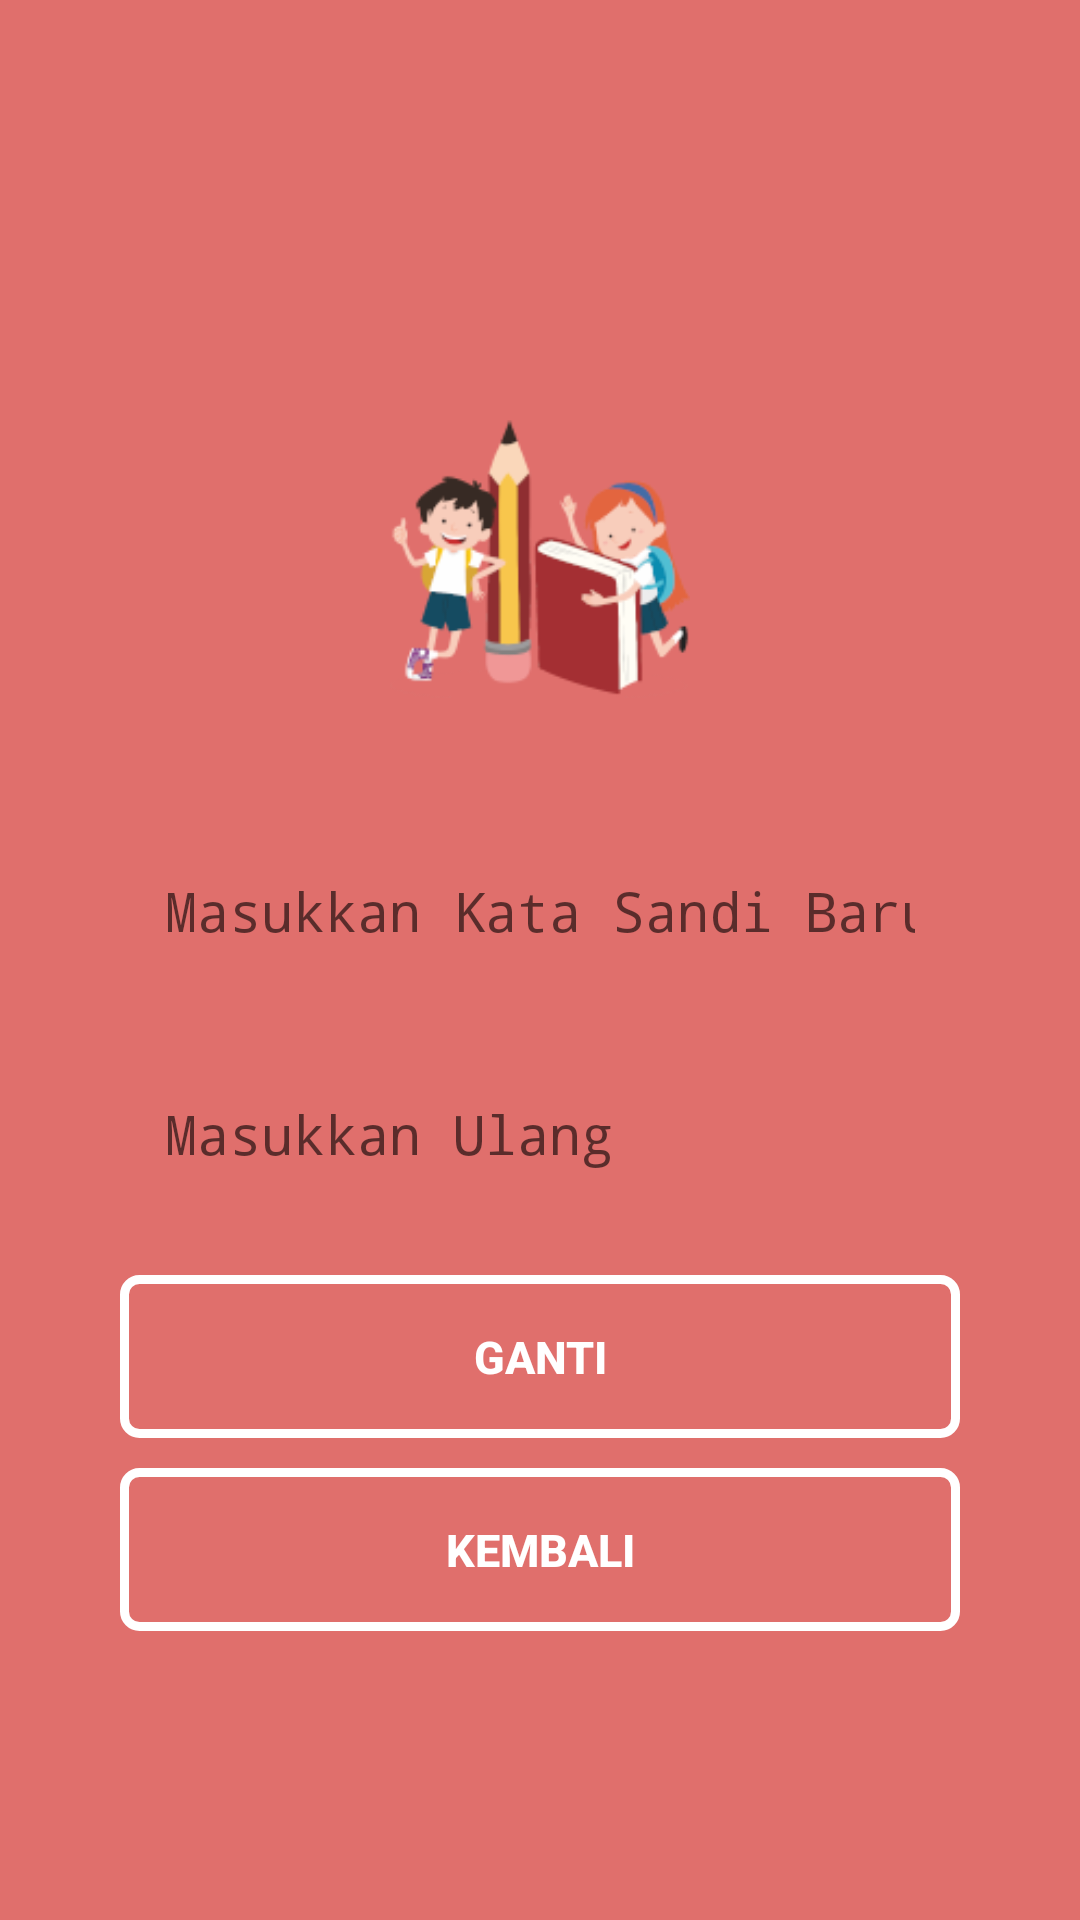

Reconstruct the res/layout file that produces this screen, plus the resources it refers to.
<!-- AndroidManifest.xml: application theme AppTheme -->
<!-- res/layout/activity_ganti_password.xml -->
<?xml version="1.0" encoding="utf-8"?>
<ScrollView xmlns:android="http://schemas.android.com/apk/res/android"
    xmlns:tools="http://schemas.android.com/tools"
    android:layout_width="match_parent"
    android:layout_height="match_parent"
    tools:context=".GantiPasswordActivity"
    android:background="#E06F6C">

    <LinearLayout
        android:layout_width="match_parent"
        android:layout_height="wrap_content"
        android:layout_gravity="center"
        android:gravity="center"
        android:orientation="vertical"
        android:padding="40dp">

        <ImageView
            android:layout_width="100dp"
            android:layout_height="100dp"
            android:src="@drawable/logo_aplikasi"
            android:contentDescription="@string/logo_aplikasi"
            android:layout_margin="40dp"/>

        <ProgressBar
            android:id="@+id/bilah_kemajuan"
            android:layout_width="wrap_content"
            android:layout_height="wrap_content"
            android:layout_marginBottom="40dp"
            android:visibility="gone"/>

        <LinearLayout
            android:layout_width="match_parent"
            android:layout_height="wrap_content"
            android:background="@drawable/boks_masukan"
            android:padding="15dp"
            android:layout_marginBottom="20dp">

            <EditText
                android:id="@+id/masuk_kata_sandi"
                android:layout_width="match_parent"
                android:layout_height="wrap_content"
                android:hint="Masukkan Kata Sandi Baru"
                android:inputType="textPassword"
                android:maxLines="1"
                android:drawableStart="@drawable/ikon_gembok"
                android:drawablePadding="10dp"
                android:background="@color/transparan"/>

        </LinearLayout>

        <LinearLayout
            android:layout_width="match_parent"
            android:layout_height="wrap_content"
            android:background="@drawable/boks_masukan"
            android:padding="15dp"
            android:layout_marginBottom="20dp">

            <EditText
                android:id="@+id/masuk_kata_sandi_ulang"
                android:layout_width="match_parent"
                android:layout_height="wrap_content"
                android:hint="Masukkan Ulang"
                android:inputType="textPassword"
                android:maxLines="1"
                android:drawableStart="@drawable/ikon_gembok"
                android:drawablePadding="10dp"
                android:background="@color/transparan"/>

        </LinearLayout>

        <Button
            android:id="@+id/ganti"
            android:layout_width="match_parent"
            android:layout_height="wrap_content"
            android:padding="17dp"
            android:text="Ganti"
            android:textColor="@color/putih"
            android:textStyle="bold"
            android:textSize="15sp"
            android:background="@drawable/tombol_utama"/>

        <Button
            android:id="@+id/kembali"
            android:layout_width="match_parent"
            android:layout_height="wrap_content"
            android:layout_marginTop="10dp"
            android:padding="17dp"
            android:text="Kembali"
            android:textColor="@color/putih"
            android:textStyle="bold"
            android:textSize="15sp"
            android:background="@drawable/tombol_utama"/>

    </LinearLayout>

</ScrollView>
<!-- resources referenced by this layout -->
<resources>
  <color name="putih">#ffffff</color>
  <color name="transparan">#00000000</color>
  <!-- drawable logo_aplikasi: png bitmap (drawable, 32236 bytes) -->
  <!-- drawable tombol_utama (drawable) -->
  <?xml version="1.0" encoding="utf-8"?>
  <shape xmlns:android="http://schemas.android.com/apk/res/android"
      android:shape="rectangle"
      android:padding="10dp">
  
      <stroke android:width="3dp"
          android:color="@color/putih"/>
      <solid android:color="@color/transparan" />
      <corners android:radius="5dp"/>
  </shape>
  <string name="logo_aplikasi">Logo Aplikasi</string>
  <style name="AppTheme" parent="Theme.AppCompat.Light">
          <item name="colorPrimary">@color/colorPrimary</item>
          <item name="colorPrimaryDark">@color/colorAccent</item>
          <item name="colorAccent">@color/colorAccent</item>
      </style>
  <color name="colorPrimary">#ffffff</color>
  <color name="colorAccent">#000000</color>
</resources>
